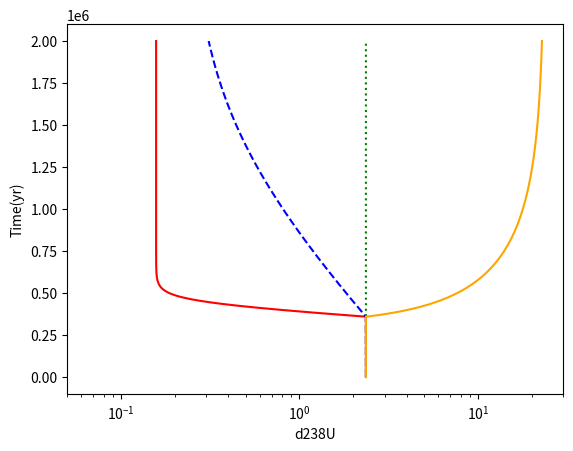

Recreate this plot in Python.
import matplotlib.pyplot as plt

ocean_mass = 1.41357575757576e21
M_riv = 0.4e8
extent = 0.0021
K_a = 1.45772594752187e-4 #calculated
K_o = 1.73834440079269e-6 #calculated to reach steady state
D_u = 1.4 #partition coefficient factor to convert from moles cc to moles sw #1.6 original
dUriv = 0.05
Frac_a = 0.6
Frac_o = 0.0294118

# time set up
duration = 2e6
dt = 500
t = list(range(0, int(duration), dt))
carbx = ['carb0','carb1','carb2','carb3']
dx = ['d0','d1','d2','d3']

# model equations
for j in range(0, 4):
    sw_conc = [3.3]
    sw_moles = []
    carb_conc = []
    sw_moles.append(sw_conc[0]*ocean_mass/(1e6*238)) #coverts ppb to moles U
    d238U = [-0.165]
    for  i in range(0, len(t)):
        if i <= 718:
            extent = 0.0021
            M_riv = 0.4e8
            dUriv = -0.05
        elif  i>718 & i<=780:
            if j == 0:
                extent = 0.2
            elif j == 1:
                M_riv = 0.4e7
                dUriv = -0.8
            elif j == 2:
                dUriv = -0.8
            elif j == 3:
                M_riv = 0.4e9
                dUriv = -0.8
        else:
            if j == 0:
                extent = 0.5
        M_anox = sw_moles[i]*K_a*extent
        M_other = sw_moles[i]*K_o*(1-extent)
        sw_moles.append(sw_moles[i] + (M_riv - M_anox - M_other)*dt)
        sw_conc.append(sw_moles[i+1]*1e6*238/ocean_mass)
        carb_conc.append(sw_conc[i+1]/D_u)
        Iso_riv = M_riv*(dUriv-d238U[i])/sw_moles[i]
        Iso_anox = M_anox*Frac_a/sw_moles[i]
        Iso_other = M_other*Frac_o/sw_moles[i]
        d238U.append(d238U[i]+(Iso_riv-Iso_anox-Iso_other)*dt)
    carbx[j] = carb_conc
    dx[j] = d238U[1:]

# plots
corol = ['red','blue','green','orange']
ls = ['-','--',':','-']
plt.axes(xscale = 'log')
plt.xlabel('[U](ppm)')
plt.ylabel('Time(yr)')
plt.xlim(0.05, 30)
for i in range(0,4):
    plt.plot(carbx[i], t, c=corol[i], linestyle =ls[i])
plt.show()

corol = ['red','blue','green','orange']
ls = ['-','--',':','-']
plt.xlabel('d238U')
plt.ylabel('Time(yr)')
for i in range(0,4):
    plt.plot(dx[i], t, c=corol[i], linestyle =ls[i])
plt.show()
